Labelled photos from "images", an image-classification folder in RuikeYuan/partvision. The possible labels are: alternator, brake disc, headlight left, headlight right, side mirror left, side mirror right, taillight left, taillight right, wheel rim.

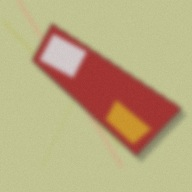
Label: taillight right

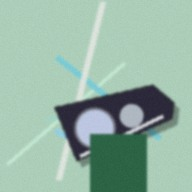
Label: headlight left

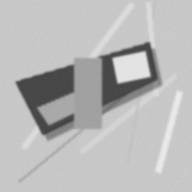
Label: taillight left

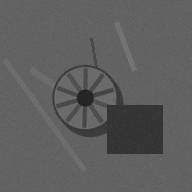
Label: wheel rim

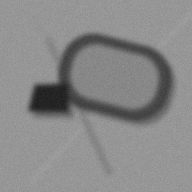
Label: side mirror right

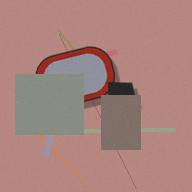
Label: side mirror left
